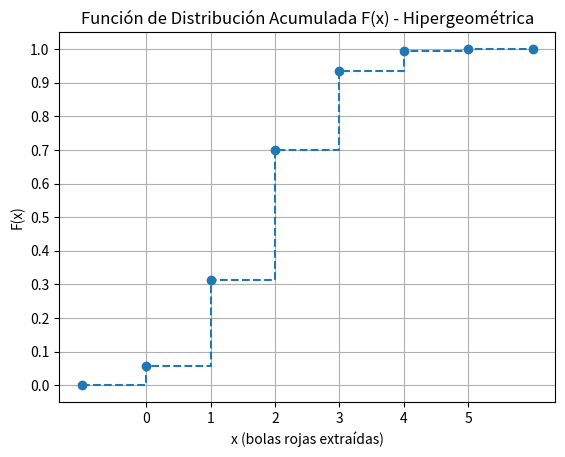

The script that saved this image:
import matplotlib.pyplot as plt
import numpy as np
from math import comb

# Parámetros
N = 25  # población total
K = 10  # número de éxitos (bolas rojas)
n = 5   # tamaño de muestra

# Paso 1: calcular P(x) y F(x)
x_vals = list(range(0, 6))  # posibles valores de bolas rojas (0 a 5)
P_x = [comb(K, x) * comb(N - K, n - x) / comb(N, n) for x in x_vals]
F_x = np.cumsum(P_x)

# Paso 2: imprimir tabla
print("Tabla de P(x) y F(x):")
print("x\tP(x)\t\tF(x)")
for x, p, f in zip(x_vals, P_x, F_x):
    print(f"{x}\t{p:.6f}\t{f:.6f}")

# Paso 3: graficar F(x)
x_graf = [-1] + x_vals + [x_vals[-1] + 1]
F_graf = [0] + list(F_x) + [1.0]

plt.step(x_graf, F_graf, where='post', linestyle='--', marker='o')
plt.title('Función de Distribución Acumulada F(x) - Hipergeométrica')
plt.xlabel('x (bolas rojas extraídas)')
plt.ylabel('F(x)')
plt.grid(True)
plt.xticks(x_vals)
plt.yticks(np.round(np.linspace(0, 1, 11), 2))
plt.show()

# Paso 4: Generador por método de la inversa
def generar_hipergeometrica(R, F_vals=F_x):
    for i, f in enumerate(F_vals):
        if R < f:
            return i
    return len(F_vals) - 1

# Paso 5: Comprobación de valores R
valores_R = [0.02, 0.3, 0.65, 0.94, 0.97]
print("\nComprobación de valores R:")
for R in valores_R:
    x = generar_hipergeometrica(R)
    print(f"Si R = {R}, entonces x = {x}")
